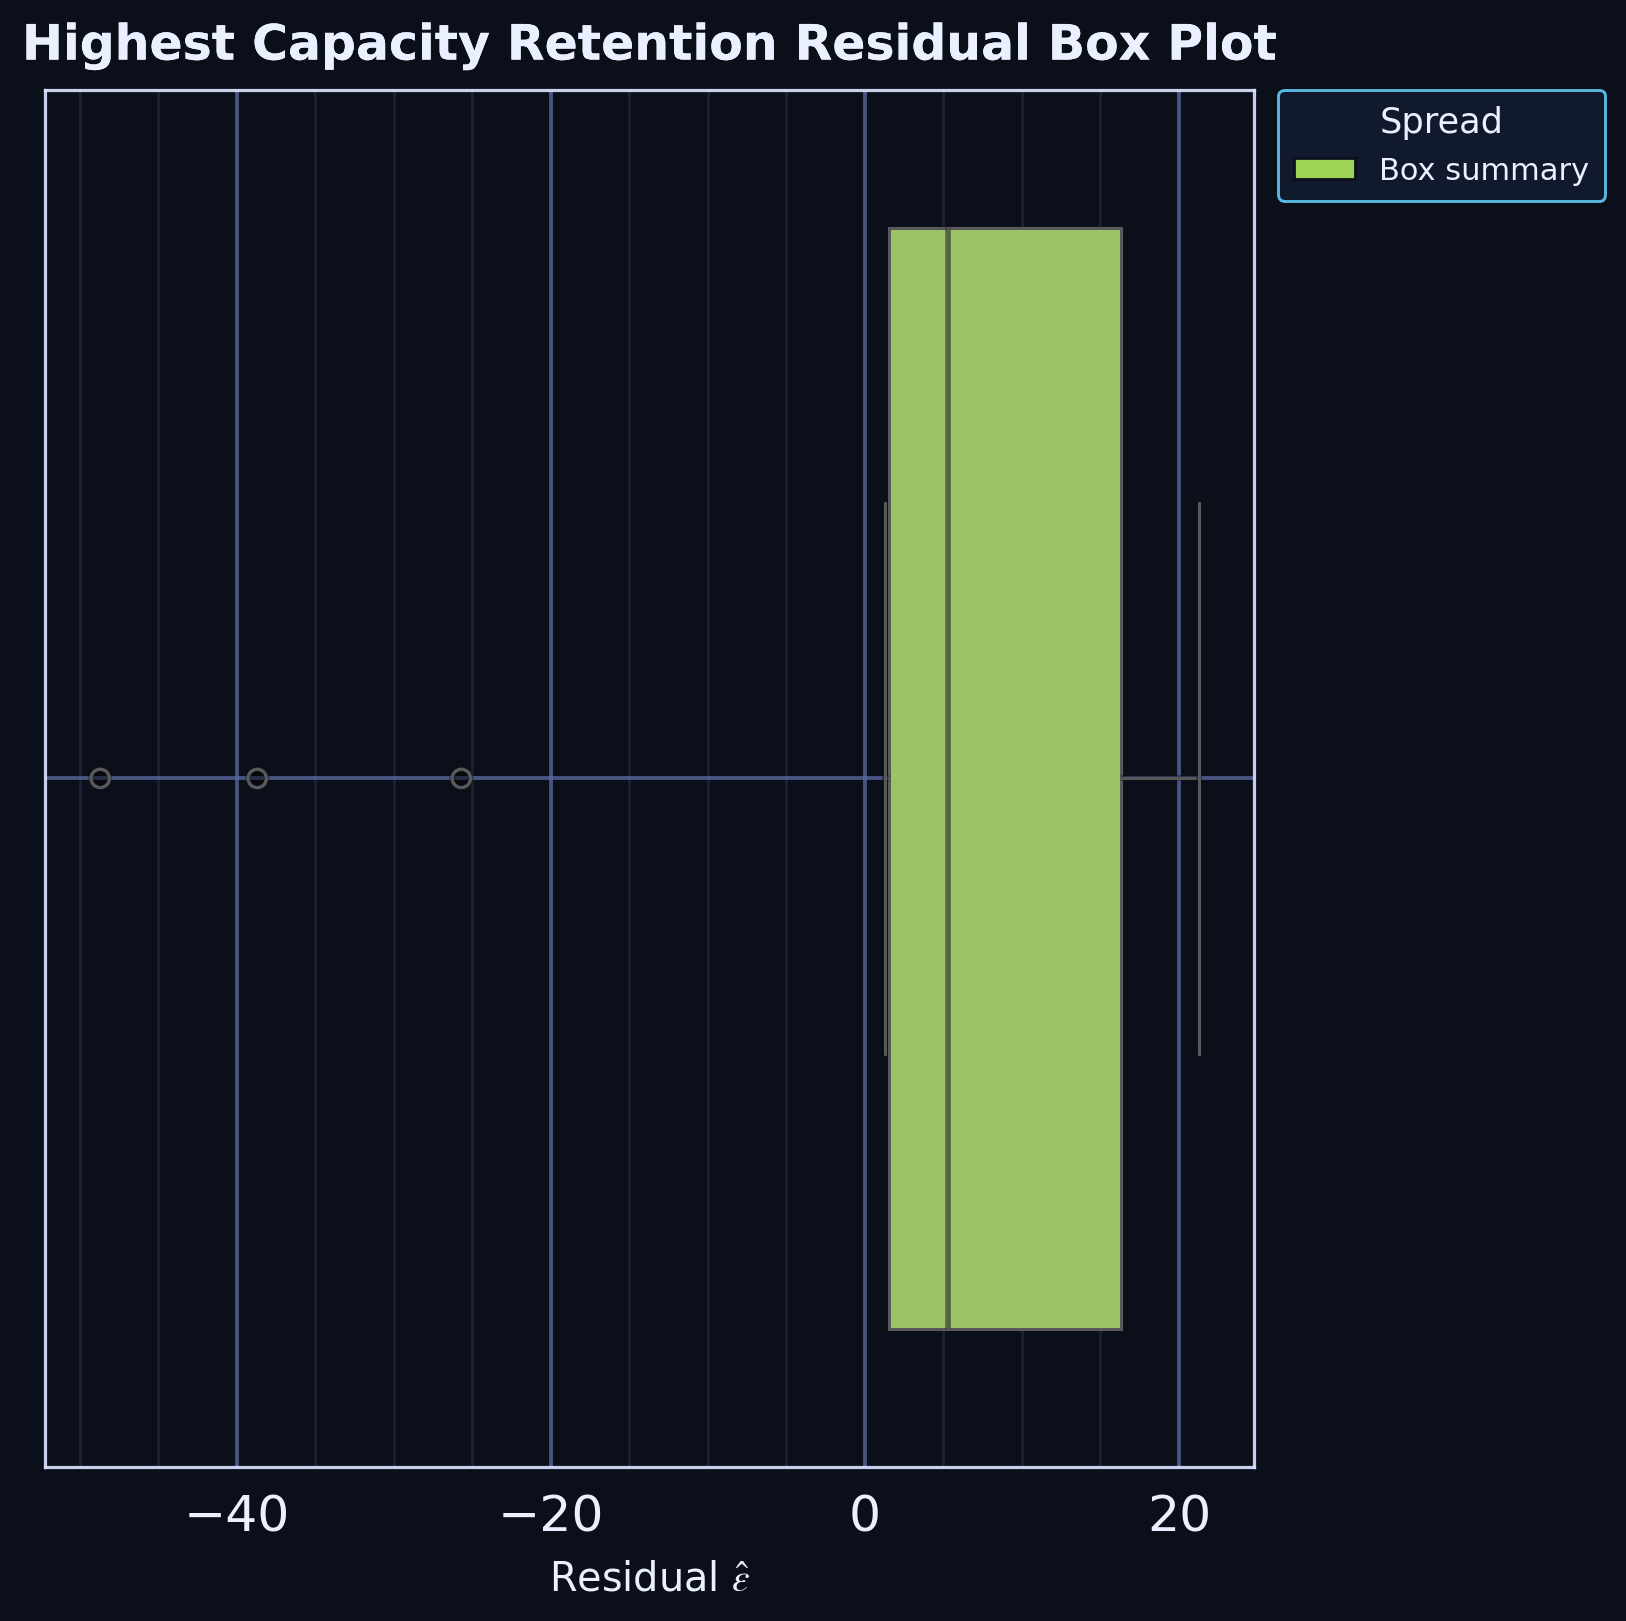

The data file committed next to this chart (first rows):
series, residual
residual_sample, -25.71
residual_sample, -38.71
residual_sample, -48.71
residual_sample, 21.29
residual_sample, 20.29
residual_sample, 20.39
residual_sample, 19.29
residual_sample, 1.293
residual_sample, 2.293
residual_sample, 3.293
residual_sample, 6.293
residual_sample, 4.293
residual_sample, 7.093
residual_sample, 7.293
